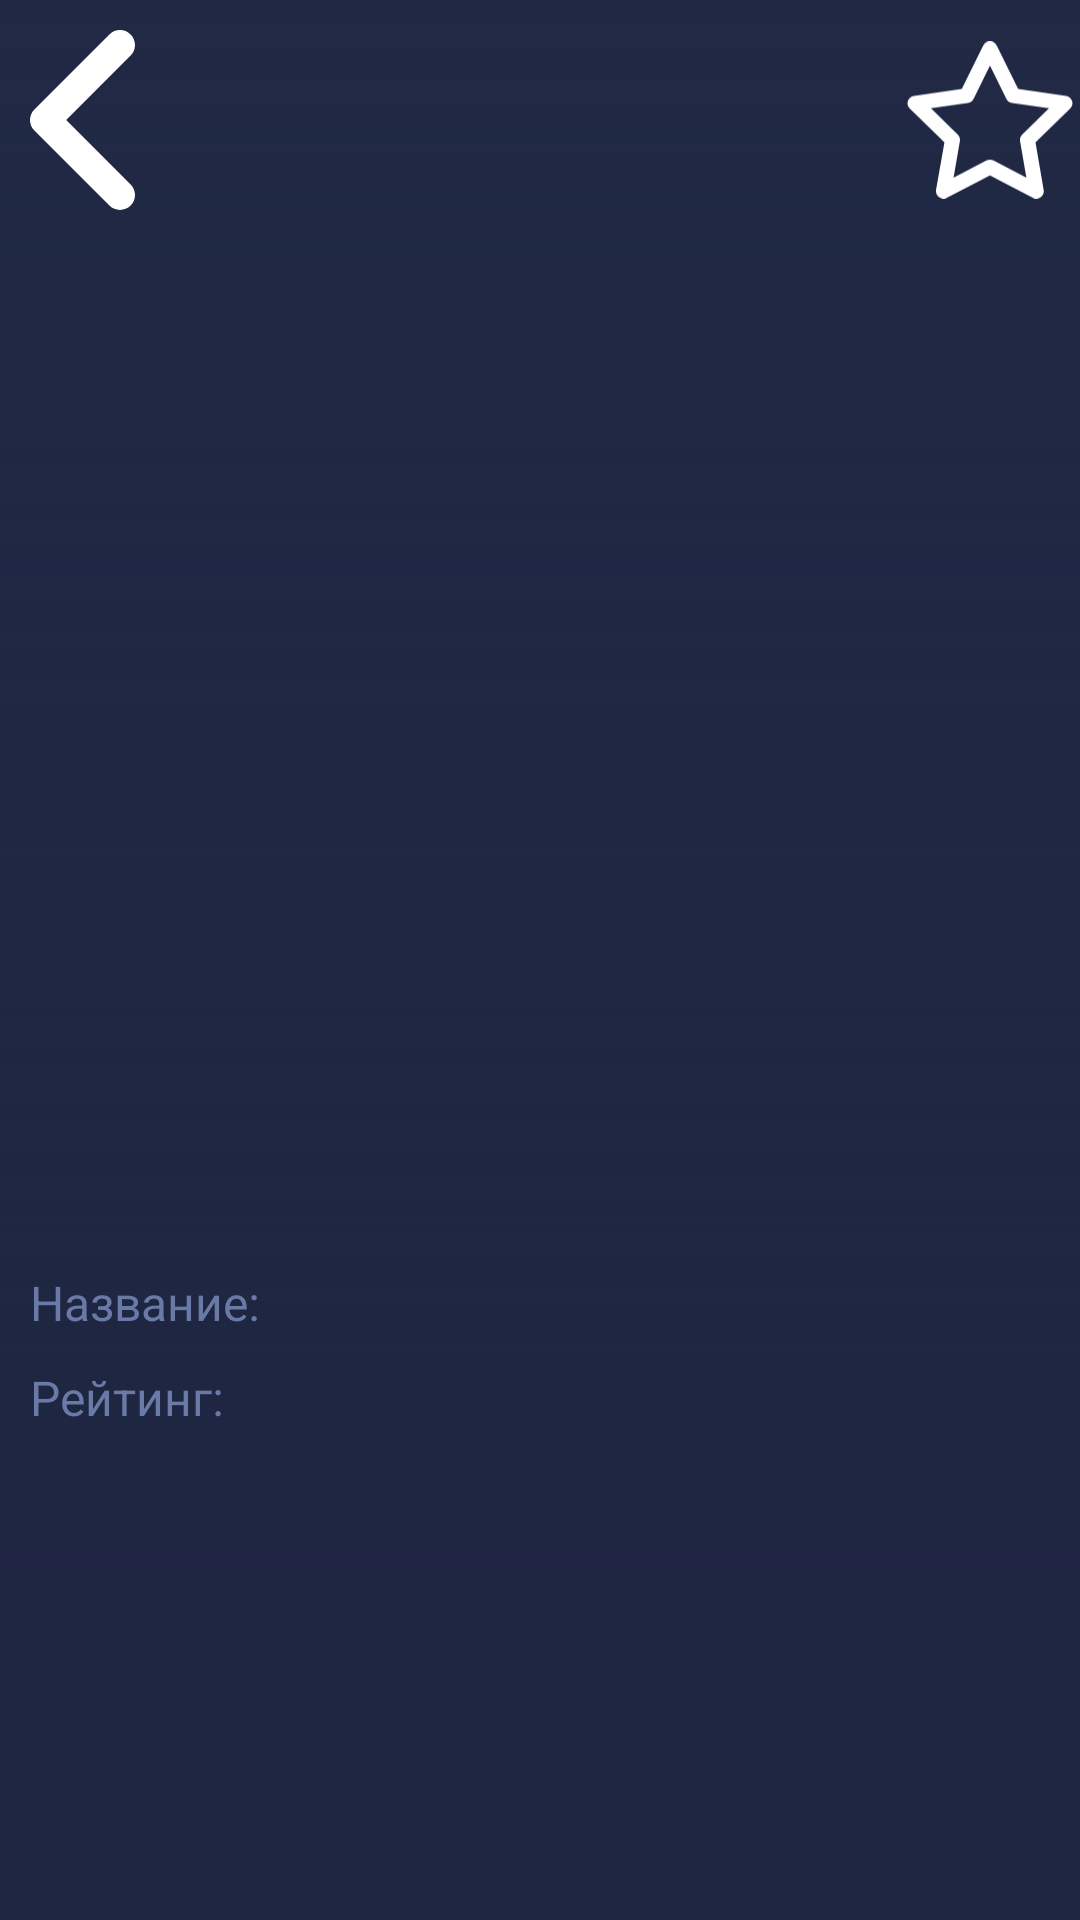

This screen was rendered from an Android layout file. Write that file and the resources it references.
<!-- AndroidManifest.xml: application theme Theme.MovieApp -->
<!-- res/layout/fragment_one_movie.xml -->
<?xml version="1.0" encoding="utf-8"?>
<androidx.constraintlayout.motion.widget.MotionLayout xmlns:android="http://schemas.android.com/apk/res/android"
    xmlns:app="http://schemas.android.com/apk/res-auto"
    xmlns:tools="http://schemas.android.com/tools"
    android:id="@+id/container_motion"
    android:layout_width="match_parent"
    android:layout_height="match_parent"
    android:background="@color/dark_blue_opacity_08"
    app:layoutDescription="@xml/fragment_one_movie_scene"
    tools:context=".fragments.OneMovieFragment">

    <ProgressBar
        android:id="@+id/loader"
        style="?attr/progressBarStyle"
        android:layout_width="wrap_content"
        android:layout_height="wrap_content"
        android:background="@android:color/transparent"
        android:visibility="invisible"
        app:layout_constraintBottom_toBottomOf="parent"
        app:layout_constraintEnd_toEndOf="parent"
        app:layout_constraintStart_toStartOf="parent"
        app:layout_constraintTop_toTopOf="parent" />

    <TextView
        android:id="@+id/defaultPlaceholder"
        android:layout_width="wrap_content"
        android:layout_height="wrap_content"
        android:text="@string/default_state_movie_info"
        android:textSize="24sp"
        android:textStyle="bold"
        android:visibility="invisible"
        app:layout_constraintBottom_toBottomOf="parent"
        app:layout_constraintEnd_toEndOf="parent"
        app:layout_constraintStart_toStartOf="parent"
        app:layout_constraintTop_toTopOf="parent" />
    
    <ImageView
        android:id="@+id/card_image"
        android:layout_width="match_parent"
        android:layout_height="550dp"
        android:contentDescription="image_view"
        android:scaleType="centerCrop"
        app:layout_constraintEnd_toEndOf="parent"
        app:layout_constraintStart_toStartOf="parent"
        app:layout_constraintTop_toTopOf="parent"
        tools:src="@mipmap/ic_launcher" />

    <View
        android:id="@+id/card_image_overlay"
        android:layout_width="match_parent"
        android:layout_height="550dp"
        android:background="@drawable/grey_overlay"
        app:layout_constraintEnd_toEndOf="parent"
        app:layout_constraintStart_toStartOf="parent"
        app:layout_constraintTop_toTopOf="parent" />
    
    <ImageButton
        android:id="@+id/backBtn"
        android:layout_width="60dp"
        android:layout_height="80dp"
        android:background="@drawable/background_opacity_btn"
        android:src="@drawable/left"
        app:layout_constraintStart_toStartOf="parent"
        app:layout_constraintTop_toTopOf="parent" />

    <ImageButton
        android:id="@+id/makeFavoriteBtn"
        android:layout_width="60dp"
        android:layout_height="80dp"
        android:background="@drawable/background_opacity_btn"
        android:src="@drawable/ic_star_passive"
        app:layout_constraintEnd_toEndOf="parent"
        app:layout_constraintTop_toTopOf="parent" />
    
    <LinearLayout
        android:id="@+id/overlay_content_card"
        android:layout_width="match_parent"
        android:layout_height="wrap_content"
        android:orientation="vertical"
        android:paddingStart="@dimen/base_margin_or_padding"
        android:paddingEnd="@dimen/base_margin_or_padding"
        app:layout_constraintBottom_toBottomOf="@id/card_image"
        app:layout_constraintEnd_toEndOf="parent"
        app:layout_constraintStart_toStartOf="parent">

        <LinearLayout
            android:id="@+id/containerName"
            android:layout_width="match_parent"
            android:layout_height="wrap_content"
            android:layout_marginBottom="@dimen/base_margin_or_padding"
            android:orientation="horizontal"
            android:paddingEnd="80dp">

            <TextView
                android:layout_width="wrap_content"
                android:layout_height="wrap_content"
                android:text="@string/movie_info_name"
                android:textColor="@color/base_text_description"
                android:textSize="@dimen/small_text_size" />

            <TextView
                android:id="@+id/name"
                android:layout_width="wrap_content"
                android:layout_height="wrap_content"
                android:layout_marginStart="@dimen/base_margin_or_padding"
                android:textColor="@color/base_text_color"
                android:textSize="@dimen/small_text_size"
                tools:text="Бла бла" />
        </LinearLayout>

        <LinearLayout
            android:id="@+id/containerRating"
            android:layout_width="match_parent"
            android:layout_height="wrap_content"
            android:layout_marginBottom="@dimen/base_margin_or_padding"
            android:orientation="horizontal"
            android:paddingEnd="80dp">

            <TextView
                android:layout_width="wrap_content"
                android:layout_height="wrap_content"
                android:text="@string/movie_info_rating"
                android:textColor="@color/base_text_description"
                android:textSize="@dimen/small_text_size" />

            <TextView
                android:id="@+id/rating"
                android:layout_width="wrap_content"
                android:layout_height="wrap_content"
                android:layout_marginStart="@dimen/base_margin_or_padding"
                android:textColor="@color/base_text_color"
                android:textSize="@dimen/small_text_size"
                tools:text="0.0" />
        </LinearLayout>

        <TextView
            android:id="@+id/card_year_duration"
            android:layout_width="match_parent"
            android:layout_height="wrap_content"
            android:layout_marginBottom="@dimen/base_margin_or_padding"
            android:textColor="@color/base_text_color"
            android:textSize="@dimen/small_text_size"
            tools:text="Year" />

        <TextView
            android:id="@+id/card_short_description"
            android:layout_width="match_parent"
            android:layout_height="wrap_content"
            android:layout_marginBottom="@dimen/base_margin_or_padding"
            android:textColor="@color/base_text_color"
            android:textSize="@dimen/small_text_size"
            tools:text="Short Description" />

    </LinearLayout>

    <LinearLayout
        android:id="@+id/main_content_card"
        android:layout_width="match_parent"
        android:layout_height="wrap_content"
        android:layout_marginTop="@dimen/big_margin_or_padding"
        android:orientation="vertical"
        android:paddingStart="@dimen/base_margin_or_padding"
        android:paddingEnd="@dimen/base_margin_or_padding"
        app:layout_constraintEnd_toEndOf="parent"
        app:layout_constraintStart_toStartOf="parent"
        app:layout_constraintTop_toBottomOf="@+id/overlay_content_card">

        <TextView
            android:id="@+id/card_description"
            android:layout_width="match_parent"
            android:layout_height="wrap_content"
            android:textColor="@color/base_text_color"
            android:textSize="@dimen/small_text_size"
            app:layout_constraintStart_toStartOf="parent"
            app:layout_constraintTop_toBottomOf="@+id/linearLayout"
            tools:text="Description" />

        <androidx.recyclerview.widget.RecyclerView
            android:id="@+id/actor_recycler_view"
            android:layout_width="match_parent"
            android:layout_height="wrap_content"
            android:clipToPadding="false"
            android:orientation="horizontal"
            android:layout_marginTop="@dimen/base_margin_or_padding"
            app:layoutManager="LinearLayoutManager"
            app:layout_constraintHorizontal_bias="0.0"
            app:layout_constraintVertical_bias="0.0"
            tools:listitem="@layout/actor_card" />
    </LinearLayout>

</androidx.constraintlayout.motion.widget.MotionLayout>
<!-- res/layout/actor_card.xml (included above) -->
<?xml version="1.0" encoding="utf-8"?>
<androidx.cardview.widget.CardView xmlns:android="http://schemas.android.com/apk/res/android"
    xmlns:app="http://schemas.android.com/apk/res-auto"
    xmlns:tools="http://schemas.android.com/tools"
    android:id="@+id/actor_card"
    android:layout_width="wrap_content"
    android:layout_height="wrap_content"
    android:layout_marginEnd="@dimen/big_margin_or_padding"
    android:padding="@dimen/base_margin_or_padding"
    app:cardCornerRadius="8dp"
    app:cardElevation="4dp">

    <LinearLayout
        android:layout_width="match_parent"
        android:layout_height="match_parent"
        android:orientation="vertical">

        <ImageView
            android:id="@+id/actor_image"
            android:layout_width="200dp"
            android:layout_height="300dp"
            android:contentDescription="image_view"
            android:scaleType="centerCrop"
            tools:src="@mipmap/ic_launcher" />

        <TextView
            android:id="@+id/actor_name"
            android:layout_width="match_parent"
            android:layout_height="wrap_content"
            android:ellipsize="end"
            android:maxLines="1"
            android:textColor="@color/black"
            android:textSize="@dimen/small_text_size"
            android:layout_margin="@dimen/base_margin_or_padding"
            tools:text="Name Actor" />
    </LinearLayout>
</androidx.cardview.widget.CardView>
<!-- resources referenced by this layout -->
<resources>
  <color name="base_text_color">#BDC4DF</color>
  <color name="base_text_description">#6A7AA7</color>
  <color name="black">#FF000000</color>
  <color name="dark_blue_opacity_08">#1E2541</color>
  <dimen name="base_margin_or_padding">10dp</dimen>
  <dimen name="big_margin_or_padding">20dp</dimen>
  <dimen name="small_text_size">16sp</dimen>
  <!-- drawable grey_overlay (drawable) -->
  <?xml version="1.0" encoding="utf-8"?>
  <shape xmlns:android="http://schemas.android.com/apk/res/android"
      android:shape="rectangle">
      <gradient
          android:angle="-90"
          android:endColor="@color/dark_blue_opacity_08"
          android:startColor="@color/light_blue_opacity_03"
          android:type="linear" />
  </shape>
  <!-- drawable ic_star_passive (drawable) -->
  <vector android:height="21dp" android:viewportHeight="512"
      android:viewportWidth="576" android:width="24dp" xmlns:android="http://schemas.android.com/apk/res/android">
      <path android:fillColor="@color/white" android:pathData="M287.9,0C297.1,0 305.5,5.25 309.5,13.52L378.1,154.8L531.4,177.5C540.4,178.8 547.8,185.1 550.7,193.7C553.5,202.4 551.2,211.9 544.8,218.2L433.6,328.4L459.9,483.9C461.4,492.9 457.7,502.1 450.2,507.4C442.8,512.7 432.1,513.4 424.9,509.1L287.9,435.9L150.1,509.1C142.9,513.4 133.1,512.7 125.6,507.4C118.2,502.1 114.5,492.9 115.1,483.9L142.2,328.4L31.11,218.2C24.65,211.9 22.36,202.4 25.2,193.7C28.03,185.1 35.5,178.8 44.49,177.5L197.7,154.8L266.3,13.52C270.4,5.25 278.7,0 287.9,0L287.9,0zM287.9,78.95L235.4,187.2C231.9,194.3 225.1,199.3 217.3,200.5L98.98,217.9L184.9,303C190.4,308.5 192.9,316.4 191.6,324.1L171.4,443.7L276.6,387.5C283.7,383.7 292.2,383.7 299.2,387.5L404.4,443.7L384.2,324.1C382.9,316.4 385.5,308.5 391,303L476.9,217.9L358.6,200.5C350.7,199.3 343.9,194.3 340.5,187.2L287.9,78.95z"/>
  </vector>
  <!-- drawable left (drawable) -->
  <vector android:height="24dp" android:viewportHeight="512"
      android:viewportWidth="256" android:width="12dp" xmlns:android="http://schemas.android.com/apk/res/android">
      <path android:fillColor="@color/white" android:pathData="M192,448c-8.19,0 -16.38,-3.13 -22.62,-9.38l-160,-160c-12.5,-12.5 -12.5,-32.75 0,-45.25l160,-160c12.5,-12.5 32.75,-12.5 45.25,0s12.5,32.75 0,45.25L77.25,256l137.4,137.4c12.5,12.5 12.5,32.75 0,45.25C208.4,444.9 200.2,448 192,448z"/>
  </vector>
  <string name="default_state_movie_info">Нет данных</string>
  <string name="movie_info_name">Название:</string>
  <string name="movie_info_rating">Рейтинг:</string>
  <color name="light_blue_opacity_03">#1A344660</color>
  <color name="white">#FFFFFFFF</color>
</resources>
